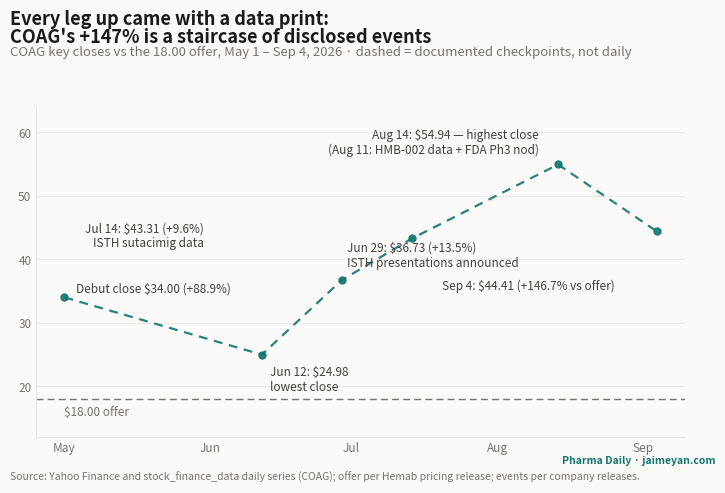

Python code for this plot: (Note: this script raises an exception after producing the figure.)
"""One-off figure for the Hemab IPO deep-dive (ipo-hemab-2026):
COAG documented closes May 1 – Sep 4, 2026 — a staircase of disclosed
events. Dashed segments connect documented closes, NOT a daily series.
Data: Yahoo Finance + stock_finance_data series via research; offer per
pricing PR. Not DB-driven — one-shot analysis figure.
"""
import datetime as dt

import matplotlib

matplotlib.use("Agg")
import matplotlib.pyplot as plt
import matplotlib.dates as mdates

INK, INK_SOFT, INK_MUTE = "#1c1917", "#44403c", "#78716c"
PAPER, LINE = "#fbfaf8", "#e7e5e4"
TEAL, RED = "#0f766e", "#b91c1c"

OFFER = 18.00
# (date, close, label, dx, dy)
PTS = [
    ("2026-05-01", 34.00, "Debut close \\$34.00 (+88.9%)", 8, 4),
    ("2026-06-12", 24.98, "Jun 12: \\$24.98\nlowest close", 6, -26),
    ("2026-06-29", 36.73, "Jun 29: \\$36.73 (+13.5%)\nISTH presentations announced", 4, 10),
    ("2026-07-14", 43.31, "Jul 14: \\$43.31 (+9.6%)\nISTH sutacimig data", -150, -6),
    ("2026-08-14", 54.94, "Aug 14: \\$54.94 — highest close\n(Aug 11: HMB-002 data + FDA Ph3 nod)", -14, 8),
    ("2026-09-04", 44.41, "Sep 4: \\$44.41 (+146.7% vs offer)", -30, -42),
]

dates = [dt.date.fromisoformat(p[0]) for p in PTS]
prices = [p[1] for p in PTS]

fig = plt.figure(figsize=(7.5, 5.0))  # 1200x800 @160dpi
fig.patch.set_facecolor(PAPER)
ax = fig.add_axes([0.065, 0.11, 0.865, 0.66])
ax.set_facecolor(PAPER)

ax.plot(dates, prices, color=TEAL, lw=1.6, ls=(0, (4, 3)), marker="o", ms=5,
        markerfacecolor=TEAL, markeredgecolor=TEAL, alpha=0.9)
ax.axhline(OFFER, color=INK_MUTE, lw=1.0, ls=(0, (5, 3)))
ax.text(dates[0], OFFER - 2.6, "\\$18.00 offer", fontsize=8.5, color=INK_MUTE)

for (d, p, lab, dx, dy), x, y in zip(PTS, dates, prices):
    if lab:
        ha = "right" if dx < 0 else "left"
        ax.annotate(lab, xy=(x, y), xytext=(dx, dy), textcoords="offset points",
                    fontsize=8.5, color=INK_SOFT, ha=ha)

ax.set_ylim(12, 64)
ax.set_xlim(dates[0] - dt.timedelta(days=6), dates[-1] + dt.timedelta(days=6))
ax.xaxis.set_major_locator(mdates.MonthLocator())
ax.xaxis.set_major_formatter(mdates.DateFormatter("%b"))
ax.tick_params(labelsize=8.5, colors=INK_MUTE, length=0)
for s in ("top", "right"):
    ax.spines[s].set_visible(False)
for s in ("left", "bottom"):
    ax.spines[s].set_color(LINE)
ax.grid(axis="y", color=LINE, lw=0.6)
ax.set_axisbelow(True)

fig.text(0.03, 0.965, "Every leg up came with a data print:",
         fontsize=13, fontweight="bold", color=INK, ha="left", va="top")
fig.text(0.03, 0.928, "COAG's +147% is a staircase of disclosed events",
         fontsize=13, fontweight="bold", color=INK, ha="left", va="top")
fig.text(0.03, 0.892, "COAG key closes vs the 18.00 offer, May 1 – Sep 4, 2026 · dashed = documented checkpoints, not daily",
         fontsize=9.5, color=INK_MUTE, ha="left", va="top")
fig.text(0.03, 0.018, "Source: Yahoo Finance and stock_finance_data daily series (COAG); offer per Hemab pricing release; events per company releases.",
         fontsize=7.5, color=INK_MUTE, ha="left", va="bottom")
fig.text(0.97, 0.052, "Pharma Daily · jaimeyan.com", fontsize=7.5, color=TEAL,
         ha="right", va="bottom", fontweight="bold")

out = "public/figures/ipo-hemab-2026-stairs.png"
fig.savefig(out, dpi=160)
print("wrote", out)
